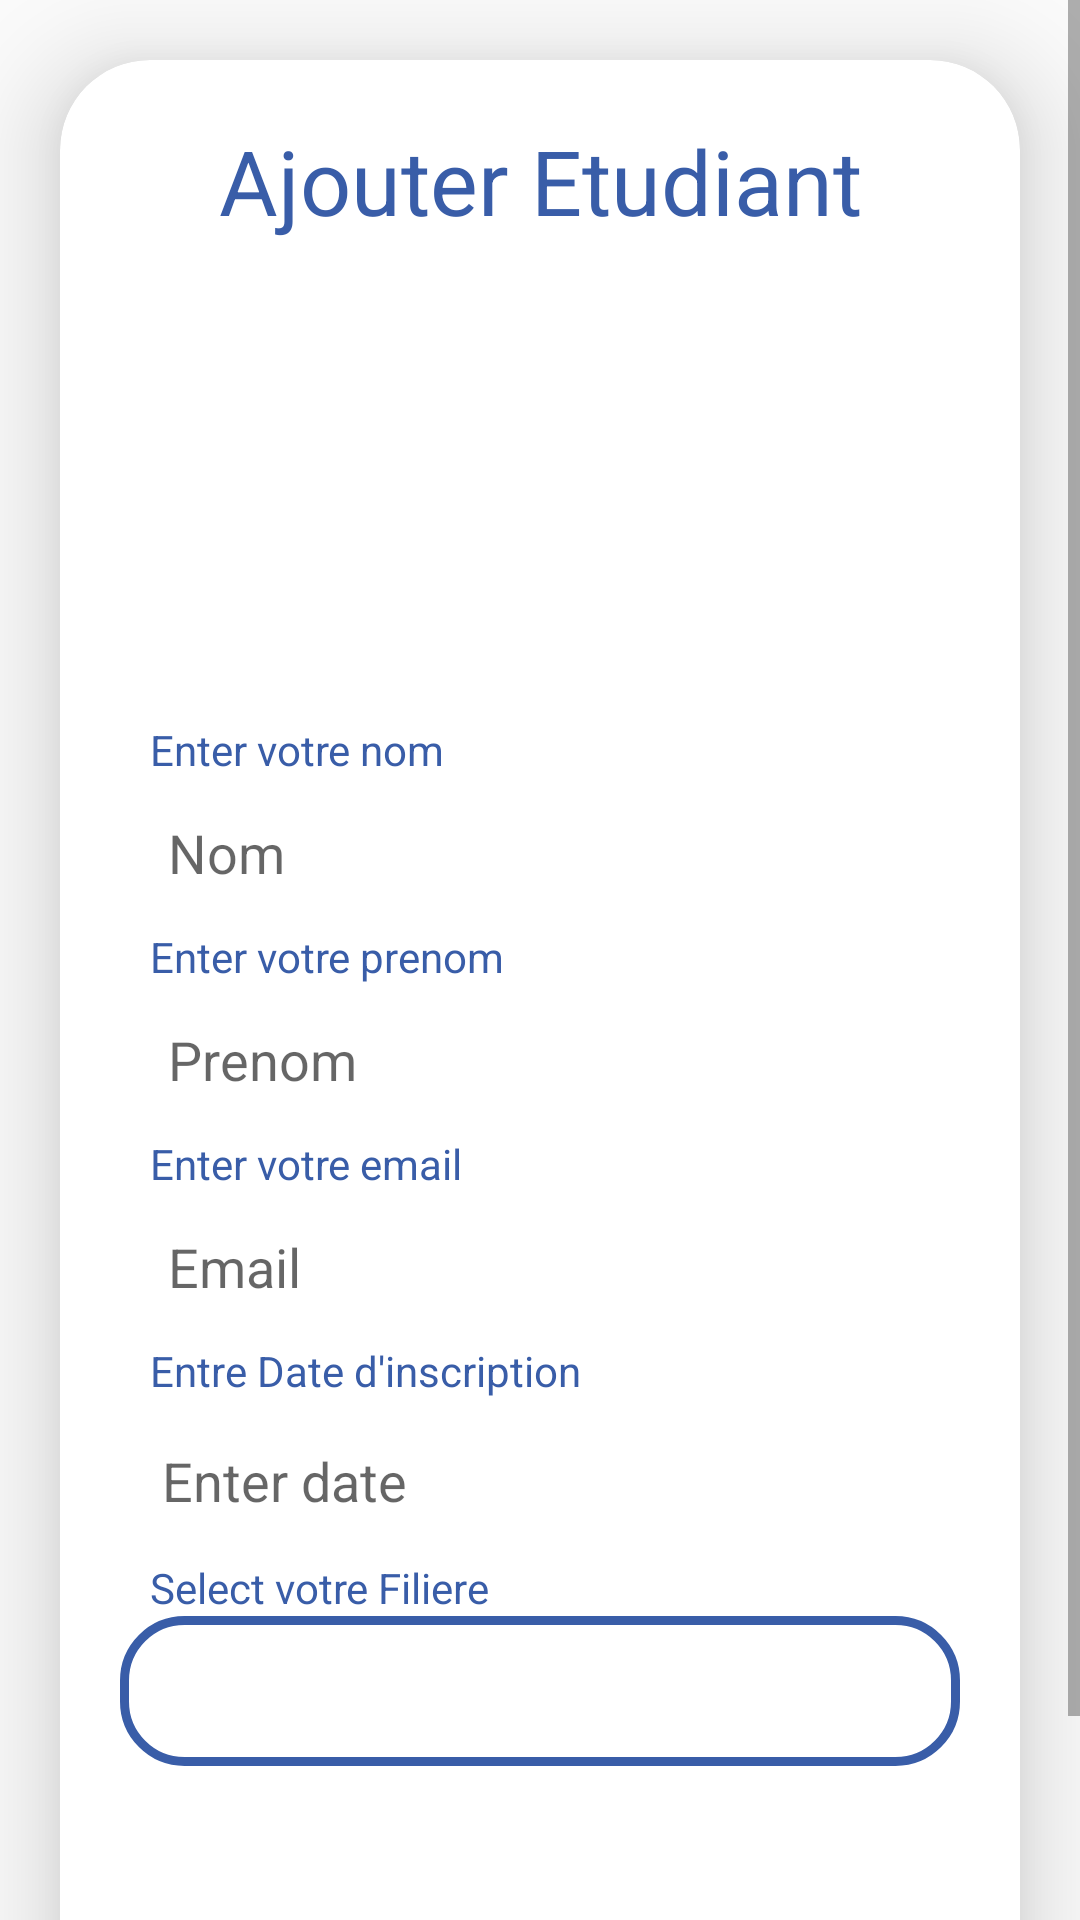

Reconstruct the res/layout file that produces this screen, plus the resources it refers to.
<!-- AndroidManifest.xml: application theme AppTheme -->
<!-- res/layout/student_activity_ajout.xml -->
<?xml version="1.0" encoding="utf-8"?>
<ScrollView
    xmlns:android="http://schemas.android.com/apk/res/android"
    xmlns:app="http://schemas.android.com/apk/res-auto"
    xmlns:tools="http://schemas.android.com/tools"
    android:layout_width="match_parent"
    android:layout_height="match_parent"
    android:orientation="vertical"
    tools:context=".ui.student.AjouterStudentActivity">

    <androidx.cardview.widget.CardView
        android:layout_width="match_parent"
        android:layout_height="wrap_content"
        android:layout_marginTop="20dp"
        android:layout_marginEnd="20dp"
        android:layout_marginStart="20dp"
        app:cardCornerRadius="30dp"
        app:cardElevation="20dp">

        <LinearLayout
            android:layout_width="match_parent"
            android:layout_height="696dp"
            android:layout_gravity="center_horizontal"
            android:background="@drawable/lavender_border"
            android:orientation="vertical"
            android:padding="20dp">

            <TextView
                android:layout_width="match_parent"
                android:layout_height="wrap_content"
                android:text="Ajouter Etudiant"
                android:textAlignment="center"
                android:textColor="@color/lavender"
                android:textSize="30sp" />

            <ImageView
                android:id="@+id/profileImg"
                android:layout_width="100dp"
                android:layout_height="100dp"
                android:layout_marginLeft="110dp"
                android:layout_marginTop="30dp"
                android:src="@drawable/design"
                app:layout_constraintEnd_toEndOf="parent"
                app:layout_constraintStart_toStartOf="parent"
                app:layout_constraintTop_toTopOf="parent" />

            <TextView
                android:layout_width="match_parent"
                android:layout_height="wrap_content"
                android:text="Enter votre nom"
                android:layout_marginLeft="10dp"
                android:layout_marginTop="30dp"
                android:textColor="@color/lavender" />

            <EditText
                android:id="@+id/LastName"
                android:layout_width="match_parent"
                android:layout_height="50dp"
                android:layout_marginTop="0dp"
                android:background="@drawable/lavender_border"
                android:gravity="start|center_vertical"
                android:hint="Nom"
                android:paddingLeft="16dp"
                android:textColor="@color/lavender" />
            <TextView
                android:layout_width="match_parent"
                android:layout_height="wrap_content"
                android:text="Enter votre prenom"
                android:layout_marginLeft="10dp"
                android:textColor="@color/lavender" />

            <EditText
                android:id="@+id/FirstName"
                android:layout_width="match_parent"
                android:layout_height="50dp"
                android:layout_marginTop="00dp"
                android:background="@drawable/lavender_border"
                android:gravity="start|center_vertical"
                android:hint="Prenom"
                android:paddingLeft="16dp"
                android:textColor="@color/lavender" />
            <TextView
                android:layout_width="match_parent"
                android:layout_height="wrap_content"
                android:text="Enter votre email"
                android:layout_marginLeft="10dp"
                android:textColor="@color/lavender" />

            <EditText
                android:id="@+id/Email"
                android:layout_width="match_parent"
                android:layout_height="50dp"
                android:layout_marginTop="0dp"
                android:background="@drawable/lavender_border"
                android:gravity="start|center_vertical"
                android:hint="Email"
                android:paddingLeft="16dp"
                android:textColor="@color/lavender" />

            <TextView
                android:layout_width="match_parent"
                android:layout_height="wrap_content"
                android:layout_marginLeft="10dp"
                android:text="Entre Date d'inscription"
                android:textColor="@color/lavender" />

            <EditText
                android:id="@+id/DateInput"
                android:layout_width="match_parent"
                android:layout_height="wrap_content"
                android:layout_marginTop="1dp"
                android:padding="14dp"
                android:background="@drawable/lavender_border"
                android:hint="Enter date"
                android:gravity="start|center_vertical"
                android:textColor="@color/lavender"
                android:focusable="false" />

            <TextView
                android:layout_width="match_parent"
                android:layout_height="wrap_content"
                android:text="Select votre Filiere"
                android:layout_marginLeft="10dp"
                android:textColor="@color/lavender" />

            <Spinner
                android:id="@+id/spinnerFiliere"
                android:layout_width="match_parent"
                android:layout_height="50dp"
                android:background="@drawable/custom_edittext"
                android:padding="8dp"
                android:hint="Filiere"
                android:drawablePadding="8dp"
                android:textColor="@color/black"/>

            <Button
                android:id="@+id/saveButton"
                android:layout_width="match_parent"
                android:layout_height="60dp"
                android:layout_marginTop="20dp"
                android:text="Ajouter"
                android:textSize="18sp"
                android:background="@drawable/lavender_border"
                android:textColor="@color/white"
                android:backgroundTint="@color/bleu"
                app:cornerRadius="20dp" />

        </LinearLayout>

    </androidx.cardview.widget.CardView>

</ScrollView>
<!-- resources referenced by this layout -->
<resources>
  <color name="black">#FF000000</color>
  <color name="bleu">#395da8</color>
  <color name="lavender">#395da8</color>
  <color name="white">#FFFFFFFF</color>
  <!-- drawable custom_edittext (drawable) -->
  <?xml version="1.0" encoding="utf-8"?>
  <shape xmlns:android="http://schemas.android.com/apk/res/android"
      android:shape="rectangle">
  
      <stroke
          android:width="3dp"
          android:color="@color/bleu"/>
      <corners
          android:radius="20dp"/>
  </shape>
  <style name="AppTheme" parent="Theme.AppCompat.Light.DarkActionBar">
  
      </style>
</resources>
